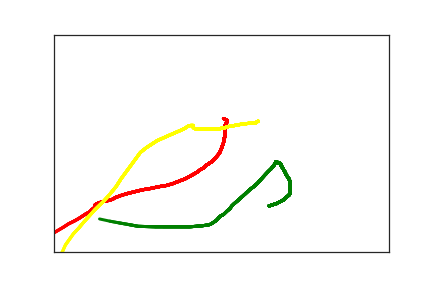

The table this chart was drawn from, first rows:
8.200000000000000000e+01, 3.340000000000000000e+02, 0.000000000000000000e+00, 1.000000000000000000e+00
2.530000000000000000e+02, 1.930000000000000000e+02, 0.000000000000000000e+00, 2.000000000000000000e+00
2.580000000000000000e+02, 1.970000000000000000e+02, 1.060000000000000000e+02, 2.000000000000000000e+00
2.580000000000000000e+02, 2.000000000000000000e+02, 1.140000000000000000e+02, 2.000000000000000000e+00
2.580000000000000000e+02, 2.020000000000000000e+02, 1.260000000000000000e+02, 2.000000000000000000e+00
2.570000000000000000e+02, 2.030000000000000000e+02, 1.290000000000000000e+02, 2.000000000000000000e+00
2.560000000000000000e+02, 2.070000000000000000e+02, 1.500000000000000000e+02, 2.000000000000000000e+00
2.560000000000000000e+02, 2.120000000000000000e+02, 1.640000000000000000e+02, 2.000000000000000000e+00
2.560000000000000000e+02, 2.180000000000000000e+02, 1.830000000000000000e+02, 2.000000000000000000e+00
2.550000000000000000e+02, 2.280000000000000000e+02, 2.020000000000000000e+02, 2.000000000000000000e+00
2.550000000000000000e+02, 2.360000000000000000e+02, 2.210000000000000000e+02, 2.000000000000000000e+00
2.540000000000000000e+02, 2.390000000000000000e+02, 2.330000000000000000e+02, 2.000000000000000000e+00
2.530000000000000000e+02, 2.500000000000000000e+02, 2.560000000000000000e+02, 2.000000000000000000e+00
2.510000000000000000e+02, 2.580000000000000000e+02, 2.740000000000000000e+02, 2.000000000000000000e+00
2.500000000000000000e+02, 2.620000000000000000e+02, 2.850000000000000000e+02, 2.000000000000000000e+00
2.480000000000000000e+02, 2.700000000000000000e+02, 2.970000000000000000e+02, 2.000000000000000000e+00
2.460000000000000000e+02, 2.750000000000000000e+02, 3.250000000000000000e+02, 2.000000000000000000e+00
2.380000000000000000e+02, 2.890000000000000000e+02, 3.460000000000000000e+02, 2.000000000000000000e+00
2.350000000000000000e+02, 2.930000000000000000e+02, 3.630000000000000000e+02, 2.000000000000000000e+00
2.320000000000000000e+02, 2.960000000000000000e+02, 3.790000000000000000e+02, 2.000000000000000000e+00
2.310000000000000000e+02, 2.970000000000000000e+02, 3.950000000000000000e+02, 2.000000000000000000e+00
2.290000000000000000e+02, 2.990000000000000000e+02, 4.150000000000000000e+02, 2.000000000000000000e+00
2.280000000000000000e+02, 3.000000000000000000e+02, 4.490000000000000000e+02, 2.000000000000000000e+00
2.270000000000000000e+02, 3.010000000000000000e+02, 4.720000000000000000e+02, 2.000000000000000000e+00
2.270000000000000000e+02, 3.020000000000000000e+02, 4.780000000000000000e+02, 2.000000000000000000e+00
2.260000000000000000e+02, 3.030000000000000000e+02, 5.040000000000000000e+02, 2.000000000000000000e+00
2.240000000000000000e+02, 3.050000000000000000e+02, 5.170000000000000000e+02, 2.000000000000000000e+00
2.230000000000000000e+02, 3.070000000000000000e+02, 5.320000000000000000e+02, 2.000000000000000000e+00
2.190000000000000000e+02, 3.100000000000000000e+02, 5.530000000000000000e+02, 2.000000000000000000e+00
2.160000000000000000e+02, 3.140000000000000000e+02, 5.600000000000000000e+02, 2.000000000000000000e+00
2.110000000000000000e+02, 3.190000000000000000e+02, 5.870000000000000000e+02, 2.000000000000000000e+00
2.050000000000000000e+02, 3.240000000000000000e+02, 6.020000000000000000e+02, 2.000000000000000000e+00
1.970000000000000000e+02, 3.310000000000000000e+02, 6.140000000000000000e+02, 2.000000000000000000e+00
1.870000000000000000e+02, 3.370000000000000000e+02, 6.380000000000000000e+02, 2.000000000000000000e+00
1.770000000000000000e+02, 3.430000000000000000e+02, 6.510000000000000000e+02, 2.000000000000000000e+00
1.680000000000000000e+02, 3.470000000000000000e+02, 6.680000000000000000e+02, 2.000000000000000000e+00
1.560000000000000000e+02, 3.500000000000000000e+02, 6.840000000000000000e+02, 2.000000000000000000e+00
1.440000000000000000e+02, 3.540000000000000000e+02, 6.970000000000000000e+02, 2.000000000000000000e+00
1.320000000000000000e+02, 3.570000000000000000e+02, 7.120000000000000000e+02, 2.000000000000000000e+00
1.110000000000000000e+02, 3.650000000000000000e+02, 7.480000000000000000e+02, 2.000000000000000000e+00
1.020000000000000000e+02, 3.690000000000000000e+02, 7.690000000000000000e+02, 2.000000000000000000e+00
9.300000000000000000e+01, 3.740000000000000000e+02, 7.830000000000000000e+02, 2.000000000000000000e+00
8.700000000000000000e+01, 3.790000000000000000e+02, 8.010000000000000000e+02, 2.000000000000000000e+00
8.000000000000000000e+01, 3.820000000000000000e+02, 8.150000000000000000e+02, 2.000000000000000000e+00
7.300000000000000000e+01, 3.840000000000000000e+02, 8.320000000000000000e+02, 2.000000000000000000e+00
6.700000000000000000e+01, 3.870000000000000000e+02, 8.460000000000000000e+02, 2.000000000000000000e+00
6.300000000000000000e+01, 3.900000000000000000e+02, 8.770000000000000000e+02, 2.000000000000000000e+00
6.200000000000000000e+01, 3.910000000000000000e+02, 8.970000000000000000e+02, 2.000000000000000000e+00
6.200000000000000000e+01, 3.920000000000000000e+02, 9.170000000000000000e+02, 2.000000000000000000e+00
6.100000000000000000e+01, 3.920000000000000000e+02, 9.320000000000000000e+02, 2.000000000000000000e+00
6.100000000000000000e+01, 3.940000000000000000e+02, 9.710000000000000000e+02, 2.000000000000000000e+00
6.100000000000000000e+01, 3.960000000000000000e+02, 9.940000000000000000e+02, 2.000000000000000000e+00
6.100000000000000000e+01, 3.970000000000000000e+02, 1.021000000000000000e+03, 2.000000000000000000e+00
5.600000000000000000e+01, 4.030000000000000000e+02, 1.046000000000000000e+03, 2.000000000000000000e+00
5.400000000000000000e+01, 4.070000000000000000e+02, 1.063000000000000000e+03, 2.000000000000000000e+00
4.700000000000000000e+01, 4.130000000000000000e+02, 1.094000000000000000e+03, 2.000000000000000000e+00
4.300000000000000000e+01, 4.170000000000000000e+02, 1.116000000000000000e+03, 2.000000000000000000e+00
3.700000000000000000e+01, 4.230000000000000000e+02, 1.139000000000000000e+03, 2.000000000000000000e+00
3.000000000000000000e+01, 4.290000000000000000e+02, 1.151000000000000000e+03, 2.000000000000000000e+00
2.200000000000000000e+01, 4.350000000000000000e+02, 1.169000000000000000e+03, 2.000000000000000000e+00
1.400000000000000000e+01, 4.430000000000000000e+02, 1.191000000000000000e+03, 2.000000000000000000e+00
... 120 more rows
